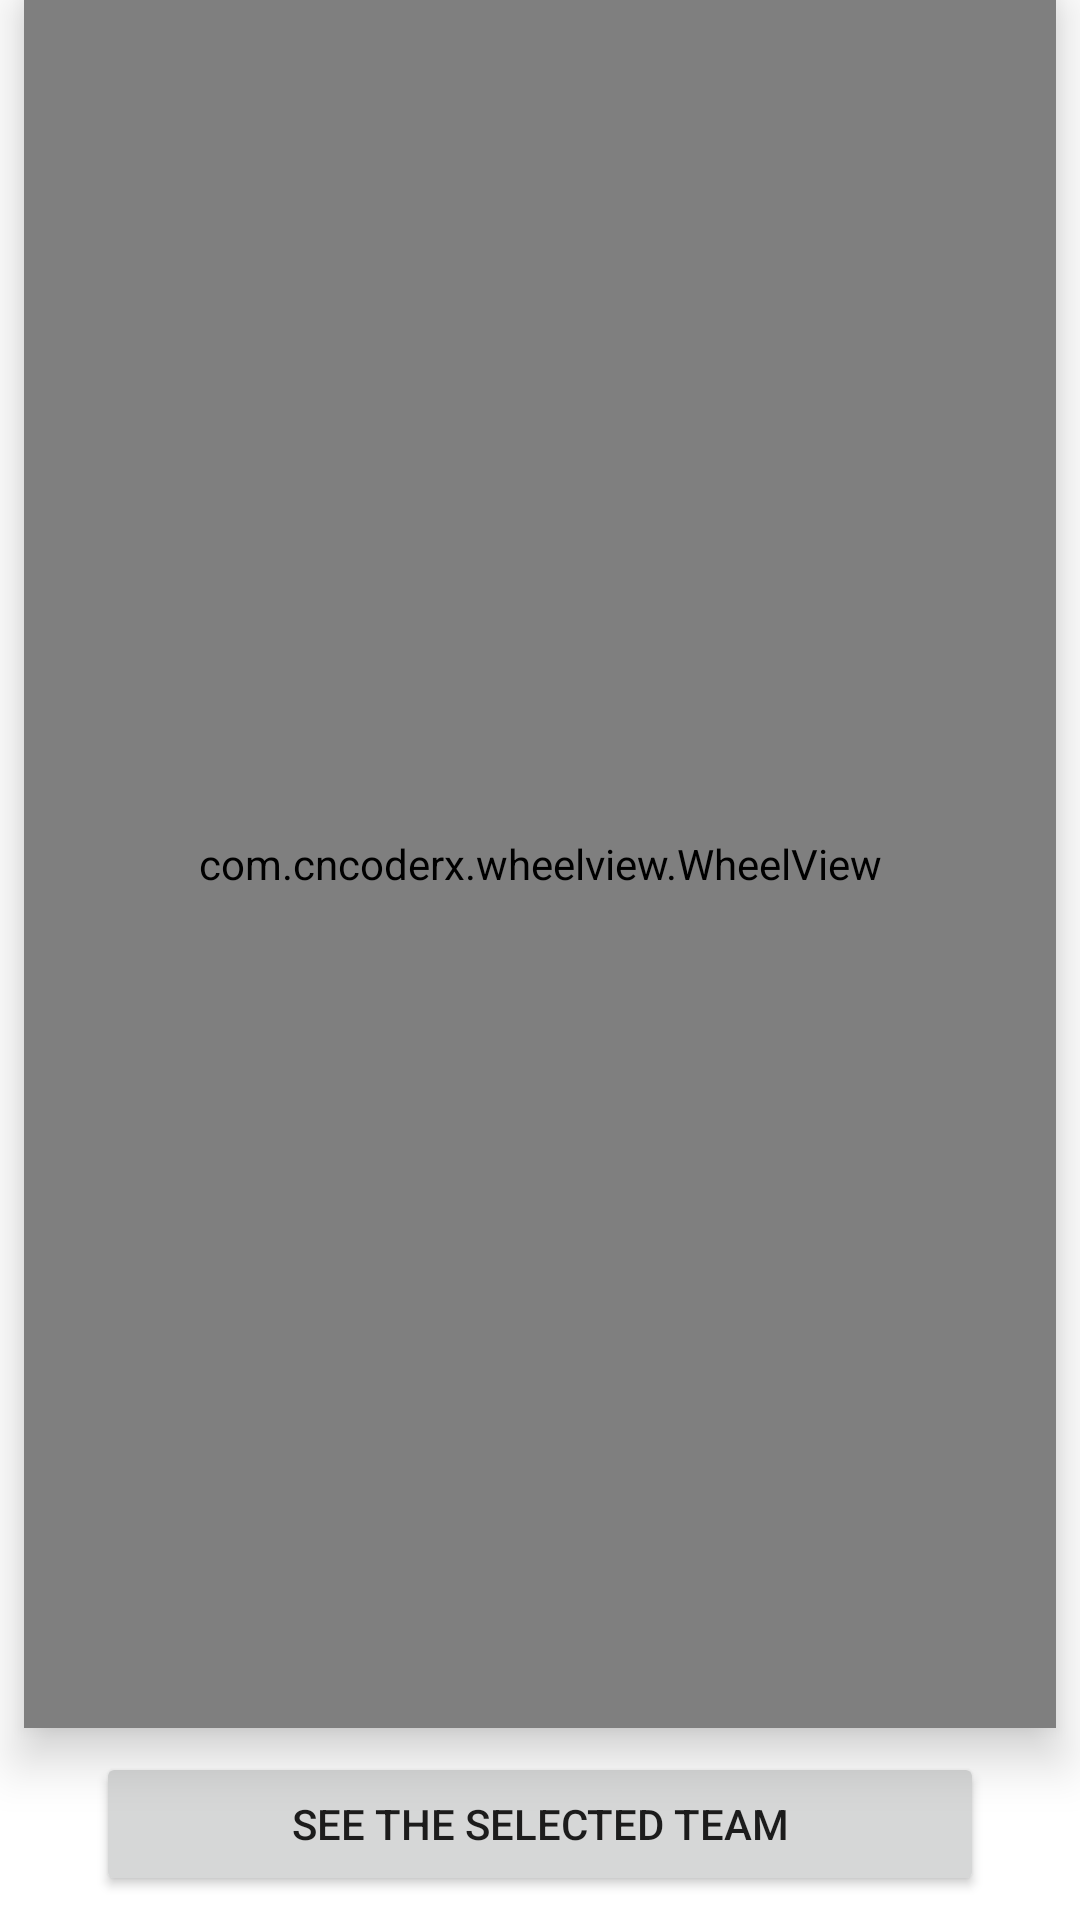

Write the Android layout XML for this screen, with the resource values it uses.
<!-- AndroidManifest.xml: application theme Theme.DIUCPC -->
<!-- res/layout/fragment_team_l_istby_year.xml -->
<?xml version="1.0" encoding="utf-8"?>
<androidx.constraintlayout.widget.ConstraintLayout xmlns:android="http://schemas.android.com/apk/res/android"
    xmlns:app="http://schemas.android.com/apk/res-auto"
    xmlns:tools="http://schemas.android.com/tools"
    android:layout_width="match_parent"
    android:layout_height="match_parent"
    tools:context=".Fragments.TeamLIstbyYear">

    <com.cncoderx.wheelview.WheelView
        android:id="@+id/yearWheel"
        android:layout_width="match_parent"
        android:layout_height="0dp"


        android:layout_marginStart="8dp"
        android:layout_marginEnd="8dp"
        android:layout_marginBottom="8dp"

        android:elevation="10dp"
        app:layout_constraintBottom_toTopOf="@+id/teamViewer"
        app:layout_constraintEnd_toEndOf="parent"
        app:layout_constraintStart_toStartOf="parent"
        app:layout_constraintTop_toTopOf="parent"
        app:wheelCyclic="true"



        app:wheelDividerColor="@color/maincolor"
        app:wheelDividerStrokeWidth="10dp"
        app:wheelEntries="@array/yearlist"
        app:wheelHighlightColor="#DDDAD5"
        app:wheelItemCount="@integer/mtb_to_btm_from"
        app:wheelItemHeight="70dp"
        android:background="#4DF3F1EF"

        app:wheelSelectedArcBackgroundColor="@color/teal_200"
        app:wheelSelectedTextColor="@color/maincolor"
        app:wheelTextColor="#CC343E45"
        app:wheelTextSize="22sp" />

    <Button
        android:id="@+id/teamViewer"
        android:layout_width="match_parent"
        android:layout_height="wrap_content"

        android:layout_marginStart="32dp"
        android:layout_marginEnd="32dp"
        android:layout_marginBottom="8dp"
        android:padding="10dp"
        android:text="See The Selected Team"
        app:cornerRadius="30dp"
        app:layout_constraintBottom_toBottomOf="parent"
        app:layout_constraintEnd_toEndOf="parent"
        app:layout_constraintStart_toStartOf="parent" />


</androidx.constraintlayout.widget.ConstraintLayout>
<!-- resources referenced by this layout -->
<resources>
  <string-array name="yearlist">
  
          <item> Select Year</item>
          <item name="2022">TEAM 2022</item>
          <item name="2021">TEAM 2021</item>
          <item name="2020">TEAM 2020</item>
          <item name="2019">TEAM 2019</item>
          <item name="2018">TEAM 2018</item>
          <item name="2017">TEAM 2017</item>
          <item name="2017">TEAM 2016</item>
          <item name="2017">TEAM 2015</item>
          <item name="2017">TEAM 2014</item>
  
  
  
  
          <item name="2030">TEAM 2030</item>
          <item name="2029">TEAM 2029</item>
          <item name="2028">TEAM 2028</item>
          <item name="2027">TEAM 2027</item>
          <item name="2026">TEAM 2026</item>
          <item name="2025">TEAM 2025</item>
          <item name="2024">TEAM 2024</item>
          <item name="2023">TEAM 2023</item>
  
  
  
  
  
  
  
  
  
  
      </string-array>
  <color name="maincolor">#EB9524</color>
  <color name="teal_200">#FF03DAC5</color>
  <style name="Theme.DIUCPC" parent="Theme.MaterialComponents.DayNight.DarkActionBar">
          
          <item name="colorPrimary">@color/maincolor</item>
          <item name="colorPrimaryVariant">#FF6F00</item>
          <item name="colorOnPrimary">@color/white</item>
          
          <item name="colorSecondary">@color/teal_200</item>
          <item name="colorSecondaryVariant">@color/teal_700</item>
          <item name="colorOnSecondary">@color/black</item>
          
          <item name="android:statusBarColor" tools:targetApi="l">?attr/colorPrimaryVariant</item>
          
      </style>
  <color name="white">#FFFFFFFF</color>
  <color name="teal_700">#FF018786</color>
  <color name="black">#FF000000</color>
</resources>
